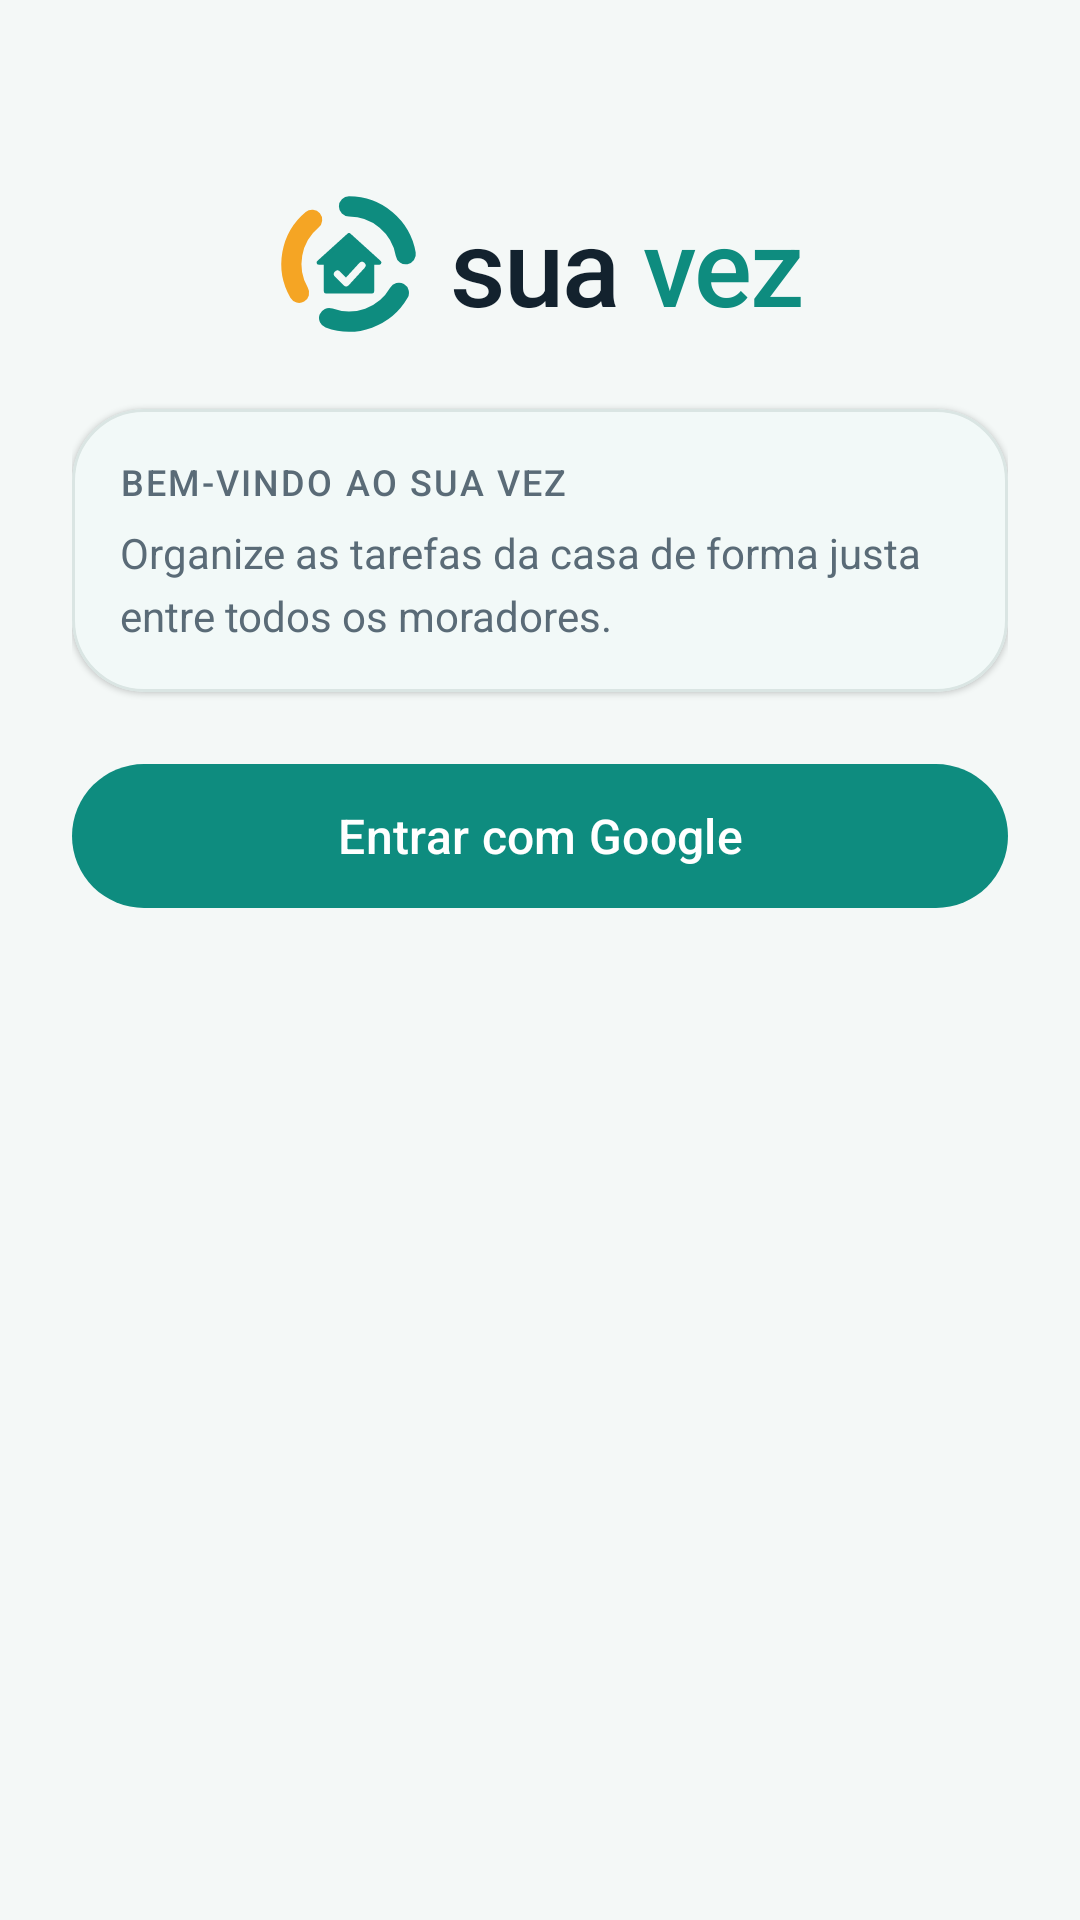

Android layout source for this screen:
<!-- AndroidManifest.xml: activity theme Theme.SuaVez -->
<!-- res/layout/activity_login.xml -->
<?xml version="1.0" encoding="utf-8"?>
<androidx.coordinatorlayout.widget.CoordinatorLayout xmlns:android="http://schemas.android.com/apk/res/android"
    xmlns:app="http://schemas.android.com/apk/res-auto"
    android:id="@+id/login_root"
    android:layout_width="match_parent"
    android:layout_height="match_parent"
    android:background="@color/parede">

    <ScrollView
        android:layout_width="match_parent"
        android:layout_height="match_parent"
        android:fillViewport="true">

        <LinearLayout
            android:layout_width="match_parent"
            android:layout_height="wrap_content"
            android:gravity="center_horizontal"
            android:orientation="vertical"
            android:paddingStart="24dp"
            android:paddingEnd="24dp"
            android:paddingTop="64dp"
            android:paddingBottom="28dp">

            <LinearLayout
                android:layout_width="wrap_content"
                android:layout_height="wrap_content"
                android:gravity="center_vertical"
                android:orientation="horizontal">

                <ImageView
                    android:layout_width="48dp"
                    android:layout_height="48dp"
                    android:contentDescription="@string/cd_suavez_logo"
                    android:src="@drawable/ic_suavez_mark" />

                <TextView
                    android:layout_width="wrap_content"
                    android:layout_height="wrap_content"
                    android:layout_marginStart="10dp"
                    android:fontFamily="sans-serif-medium"
                    android:letterSpacing="-0.02"
                    android:text="@string/brand_prefix"
                    android:textColor="@color/tinta"
                    android:textSize="36sp" />

                <TextView
                    android:layout_width="wrap_content"
                    android:layout_height="wrap_content"
                    android:fontFamily="sans-serif-medium"
                    android:letterSpacing="-0.02"
                    android:text="@string/brand_suffix"
                    android:textColor="@color/verde_casa"
                    android:textSize="36sp" />
            </LinearLayout>

            <com.google.android.material.card.MaterialCardView
                style="@style/Widget.SuaVez.Card"
                android:layout_width="match_parent"
                android:layout_height="wrap_content"
                android:layout_marginTop="24dp">

                <LinearLayout
                    android:layout_width="match_parent"
                    android:layout_height="wrap_content"
                    android:orientation="vertical"
                    android:padding="16dp">

                    <TextView
                        android:layout_width="wrap_content"
                        android:layout_height="wrap_content"
                        android:fontFamily="sans-serif-medium"
                        android:letterSpacing="0.06"
                        android:text="@string/login_welcome_overline"
                        android:textColor="@color/tinta_suave"
                        android:textSize="12sp" />

                    <TextView
                        android:layout_width="match_parent"
                        android:layout_height="wrap_content"
                        android:layout_marginTop="6dp"
                        android:lineSpacingMultiplier="1.25"
                        android:text="@string/login_welcome_desc"
                        android:textColor="@color/tinta_suave"
                        android:textSize="14sp" />
                </LinearLayout>
            </com.google.android.material.card.MaterialCardView>

            <com.google.android.material.button.MaterialButton
                android:id="@+id/btn_sign_in_google"
                style="@style/Widget.SuaVez.Button.Primary"
                android:layout_width="match_parent"
                android:layout_height="wrap_content"
                android:layout_marginTop="24dp"
                android:text="@string/login_with_google" />

            <com.google.android.material.progressindicator.CircularProgressIndicator
                android:id="@+id/progress_login"
                android:layout_width="wrap_content"
                android:layout_height="wrap_content"
                android:layout_marginTop="16dp"
                android:indeterminate="true"
                android:visibility="gone"
                app:indicatorColor="@color/verde_casa"
                app:indicatorSize="28dp" />
        </LinearLayout>
    </ScrollView>
</androidx.coordinatorlayout.widget.CoordinatorLayout>
<!-- resources referenced by this layout -->
<resources>
  <color name="parede">#F4F8F7</color>
  <color name="tinta">#13222E</color>
  <color name="tinta_suave">#5A6B77</color>
  <color name="verde_casa">#0E8C7F</color>
  <string name="brand_prefix">sua </string>
  <string name="brand_suffix">vez</string>
  <string name="cd_suavez_logo">Logo Sua Vez</string>
  <string name="login_welcome_desc">Organize as tarefas da casa de forma justa entre todos os moradores.</string>
  <string name="login_welcome_overline">BEM-VINDO AO SUA VEZ</string>
  <string name="login_with_google">Entrar com Google</string>
  <style name="Widget.SuaVez.Button.Primary" parent="Widget.Material3.Button">
          <item name="android:minHeight">48dp</item>
          <item name="android:textAllCaps">false</item>
          <item name="android:textColor">?attr/colorOnPrimary</item>
          <item name="android:textSize">16sp</item>
          <item name="android:fontFamily">sans-serif-medium</item>
          <item name="backgroundTint">@color/verde_casa</item>
          <item name="cornerRadius">999dp</item>
          <item name="android:insetTop">0dp</item>
          <item name="android:insetBottom">0dp</item>
      </style>
  <style name="Widget.SuaVez.Card" parent="Widget.Material3.CardView.Outlined">
          <item name="cardCornerRadius">24dp</item>
          <item name="strokeWidth">1dp</item>
          <item name="strokeColor">@color/linha</item>
          <item name="cardBackgroundColor">@color/superficie</item>
          <item name="cardElevation">1dp</item>
      </style>
  <style name="Theme.SuaVez" parent="Base.Theme.SuaVez">
          <item name="colorOnPrimary">@color/superficie</item>
          <item name="colorOnSecondary">@color/tinta</item>
          <item name="android:windowLightStatusBar">true</item>
          <item name="android:windowLightNavigationBar" tools:targetApi="o_mr1">true</item>
      </style>
  <color name="ambar_vez">#F5A524</color>
  <color name="linha">#DAE5E3</color>
  <color name="superficie">#FFFFFF</color>
  <color name="verde_fundo">#0A6B61</color>
  <color name="nevoa">#E3F1EE</color>
  <color name="ambar_vez_suave">#FEF1D8</color>
  <color name="ambar_vez_texto">#8A5A00</color>
  <color name="pref_odeio">#E2574C</color>
  <color name="white">#FFFFFF</color>
  <style name="ThemeOverlay.SuaVez.BottomSheetDialog" parent="ThemeOverlay.Material3.BottomSheetDialog">
          <item name="bottomSheetStyle">@style/Widget.SuaVez.BottomSheet.Modal</item>
      </style>
  <style name="Widget.SuaVez.BottomSheet.Modal" parent="Widget.Material3.BottomSheet.Modal">
          <item name="backgroundTint">@color/superficie</item>
          <item name="shapeAppearance">@style/ShapeAppearance.SuaVez.SheetTop</item>
      </style>
  <style name="ShapeAppearance.SuaVez.SheetTop" parent="">
          <item name="cornerFamily">rounded</item>
          <item name="cornerSizeTopLeft">32dp</item>
          <item name="cornerSizeTopRight">32dp</item>
          <item name="cornerSizeBottomLeft">0dp</item>
          <item name="cornerSizeBottomRight">0dp</item>
      </style>
</resources>
